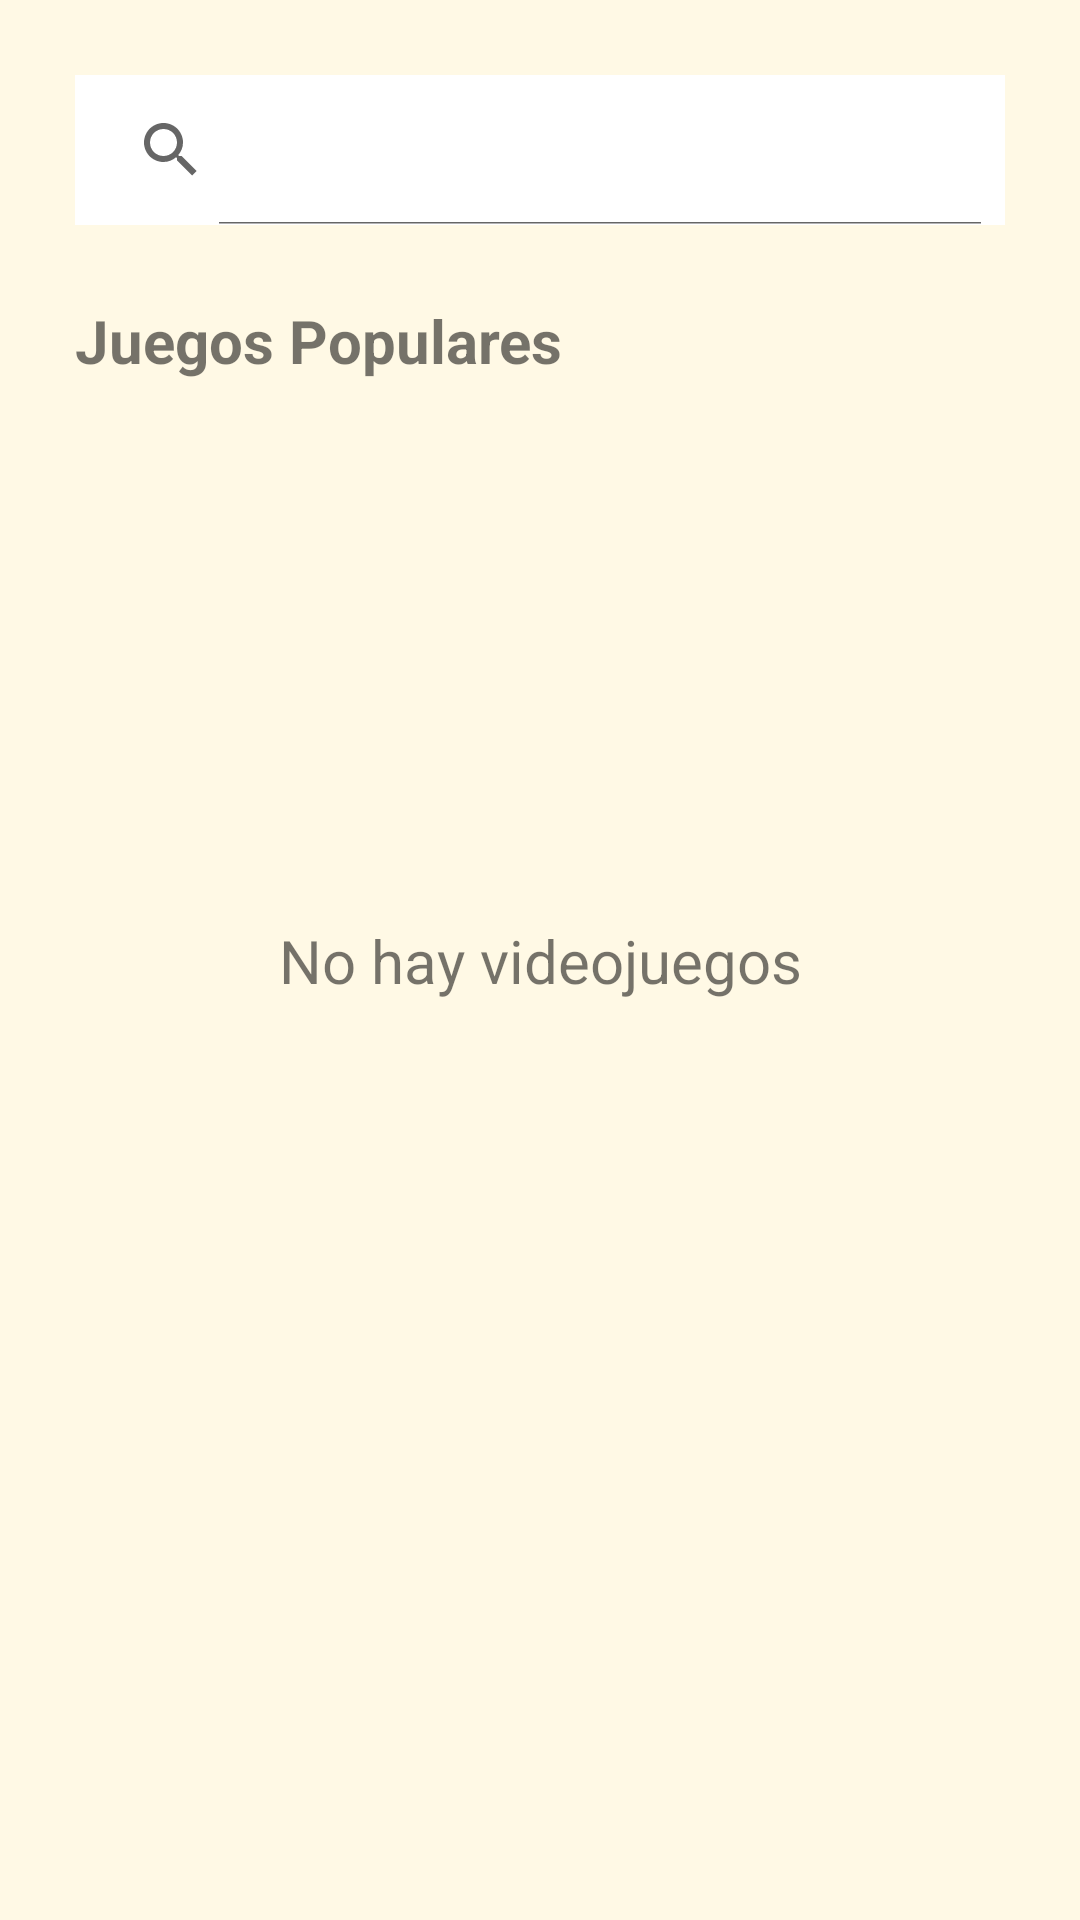

This screen was rendered from an Android layout file. Write that file and the resources it references.
<!-- AndroidManifest.xml: application theme Theme.GameSpace -->
<!-- res/layout/fragment_principal_inicio.xml -->
<?xml version="1.0" encoding="utf-8"?>
<androidx.constraintlayout.widget.ConstraintLayout xmlns:android="http://schemas.android.com/apk/res/android"
    xmlns:app="http://schemas.android.com/apk/res-auto"
    xmlns:tools="http://schemas.android.com/tools"
    android:layout_width="match_parent"
    android:layout_height="match_parent"
    android:background="@color/background"
    tools:context="Fragments.pantalla_principal">

    <SearchView
        android:id="@+id/searchView"
        android:layout_width="match_parent"
        android:layout_height="50dp"
        android:layout_margin="@dimen/default_margin"
        android:layout_marginTop="@dimen/MarginTopSmall"
        android:background="@color/white"
        app:queryHint="Buscar Título"
        android:iconifiedByDefault="false"
        app:layout_constraintEnd_toEndOf="parent"
        app:layout_constraintStart_toStartOf="parent"
        app:layout_constraintTop_toTopOf="parent" />

    <TextView
        android:id="@+id/JuegosPopulares"
        android:layout_width="match_parent"
        android:layout_height="wrap_content"
        android:layout_marginTop="@dimen/MarginTopS"
        android:layout_margin="@dimen/default_margin"
        android:text="@string/juegos_populares"
        android:textSize="@dimen/size_title"
        android:textStyle="bold"
        app:layout_constraintEnd_toEndOf="parent"
        app:layout_constraintHorizontal_bias="1.0"
        app:layout_constraintStart_toStartOf="parent"
        app:layout_constraintTop_toBottomOf="@+id/searchView" />

    <androidx.recyclerview.widget.RecyclerView
        android:id="@+id/recyclerJuegos"
        android:layout_width="match_parent"
        android:layout_height="@dimen/recyclerView_heigh"
        android:layout_marginTop="@dimen/MarginTopS"
        app:layoutManager="androidx.recyclerview.widget.GridLayoutManager"
        app:layout_constraintEnd_toEndOf="parent"
        app:layout_constraintHorizontal_bias="0.0"
        app:layout_constraintStart_toStartOf="parent"
        app:layout_constraintTop_toBottomOf="@+id/JuegosPopulares"
        app:spanCount="2" />

    <TextView
        android:id="@+id/txt_noHay"
        android:layout_width="wrap_content"
        android:layout_height="wrap_content"
        android:text="@string/no_hay_videojuegos"
        android:textSize="@dimen/size_title"
        app:layout_constraintBottom_toBottomOf="parent"
        app:layout_constraintEnd_toEndOf="parent"
        app:layout_constraintStart_toStartOf="parent"
        app:layout_constraintTop_toTopOf="parent" />


</androidx.constraintlayout.widget.ConstraintLayout>
<!-- resources referenced by this layout -->
<resources>
  <color name="background">#fff9e5</color>
  <color name="white">#FFFFFFFF</color>
  <dimen name="MarginTopS">15dp</dimen>
  <dimen name="MarginTopSmall">5dp</dimen>
  <dimen name="default_margin">25dp</dimen>
  <dimen name="recyclerView_heigh">540dp</dimen>
  <dimen name="size_title">20sp</dimen>
  <string name="juegos_populares">Juegos Populares</string>
  <string name="no_hay_videojuegos">No hay videojuegos</string>
  <style name="Theme.GameSpace" parent="Theme.MaterialComponents.DayNight.DarkActionBar">
          
          <item name="colorPrimary">@color/blue</item>
          <item name="colorPrimaryVariant">@color/blue_dark</item>
          <item name="colorOnPrimary">@color/white</item>
          
          <item name="colorSecondary">@color/purple</item>
          <item name="colorSecondaryVariant">@color/purple_dark</item>
          <item name="colorOnSecondary">@color/black</item>
          
          <item name="android:statusBarColor">?attr/colorPrimaryVariant</item>
          
  
          
          <item name="materialButtonStyle">@style/boton</item>
  
          
          <item name="textInputStyle">@style/TextInput</item>
  
          
          <item name="spinnerStyle">@style/Spinner</item>
  
          
          <item name="searchViewStyle">@style/SearchView</item>
  
          
          <item name="alertDialogTheme">@style/alertDialog</item>
  
      </style>
  <color name="blue">#54bab9</color>
  <color name="blue_dark">#118a89</color>
  <color name="purple">#ba6b84</color>
  <color name="purple_dark">#883e57</color>
  <color name="black">#FF000000</color>
  <style name="boton" parent="Widget.MaterialComponents.Button">
          <item name="android:backgroundTint">@color/blue_dark</item>
          <item name="android:textColor">@color/white</item>
          <item name="android:layout_width">@dimen/btn_width</item>
          <item name="android:layout_height">@dimen/btn_height</item>
          <item name="cornerRadius">@dimen/btn_corners</item>
      </style>
  <style name="TextInput" parent="Widget.MaterialComponents.TextInputLayout.OutlinedBox">
          <item name="boxStrokeColor">@color/blue</item>
          <item name="android:layout_width">@dimen/TxtInput_width</item>
          <item name="android:layout_height">@dimen/TxtInput_height</item>
      </style>
  <style name="Spinner" parent="Widget.AppCompat.Spinner">
          <item name="android:height">@dimen/spinner_height</item>
          <item name="backgroundTint">@color/purple_dark</item>
      </style>
  <style name="SearchView" parent="Widget.AppCompat.SearchView">
          <item name="cornerRadius">@dimen/btn_corners</item>
      </style>
  <style name="alertDialog" parent="Theme.AppCompat.Light.Dialog.Alert">
          <item name="buttonBarNegativeButtonStyle">@color/blue_dark</item>
          <item name="buttonBarPositiveButtonStyle">@color/blue_dark</item>
      </style>
  <dimen name="btn_width">195dp</dimen>
  <dimen name="btn_height">60dp</dimen>
  <dimen name="btn_corners">12dp</dimen>
  <dimen name="TxtInput_width">340dp</dimen>
  <dimen name="TxtInput_height">55dp</dimen>
  <dimen name="spinner_height">50dp</dimen>
</resources>
